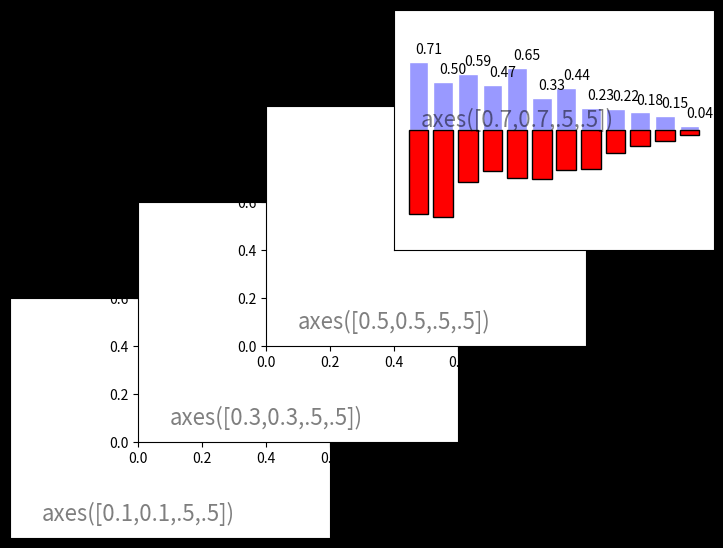

Write Python code to recreate this figure.
# #軸圖進階
# 但是可以將圖放置在圖中的任何位置。因此，如果要在較大的圖中放置較小的圖，則可以使用軸。
# #特別提醒: tick 刻度線定位器
# 格式正確的刻度線是準備發布的數據的重要組成部分。Matplotlib為滴答提供了一個完全可配置的系統。有刻度線定位器可以指定刻度線應出現的位置，刻度線格式化程序可以為刻度線提供所需的外觀。主刻度線和次刻度線可以相互獨立地定位和格式化。
import matplotlib.pyplot as plt
fig = plt.figure()
# 设置背景色
fig.patch.set_facecolor('black')
#決定底框
plt.axes([0.1,0.1,.5,.5])
#給定刻度, 若不給定值, 圖的周邊無文字
plt.xticks([]), plt.yticks([]) #空白，無刻度顯示
plt.text(0.1,0.1, 'axes([0.1,0.1,.5,.5])',ha='left',va='center',size=16,alpha=.5)
        #0.1,0.1字體在每層框的位置

#決定第二層框
plt.axes([0.3,0.3,.5,.5])
# plt.xticks([0,0.2,0.4,0.6,0.8,1]), plt.yticks([0,0.2,0.4,0.6,0.8,1])  #若不打上會自動顯示刻度
plt.text(0.1,0.1,'axes([0.3,0.3,.5,.5])',ha='left',va='center',size=16,alpha=.5)

#決定第三層框
plt.axes([0.5,0.5,.5,.5])
plt.xticks([0,0.2,0.4,0.6,0.8,1]), plt.yticks([0,0.2,0.4,0.6,0.8,1])
plt.text(0.1,0.1,'axes([0.5,0.5,.5,.5])',ha='left',va='center',size=16,alpha=.5)
        
#決定第四層框
plt.axes([0.7,0.7,.5,.5])
plt.xticks([]), plt.yticks([])  #空白，無刻度顯示
plt.text(0.1,0.1,'axes([0.7,0.7,.5,.5])',ha='left',va='center',size=16,alpha=.5)
plt.show()



#設定bar的圖型
# 問題: 嘗試通過添加紅色條形標籤重現右側的圖形。
import numpy as np
import matplotlib.pyplot as plt

 #配置12 組 Bar
n = 12 
X = np.arange(n)

 #給定數學運算式
Y1 = (1-X/float(n)) * np.random.uniform(0.5,1.0,n)
Y2 = (1-X/float(n)) * np.random.uniform(0.5,1.0,n)

#指定上半部繪製區域, 給定 Bar 顏色, 邊界顏色
plt.bar(X, +Y1, facecolor='#9999ff', edgecolor='white')
# +Y 指的是 XY 四象限的第一象限
# -Y 指的是 XY 四象限的第二象限


#在此coding
#指定下半部繪製區域, 給定 Bar 顏色, 邊界顏色
#顏色除了用色標外, 也可以用顏色文字描述, red: 紅色
plt.bar(X, -Y2, facecolor='red', edgecolor='black')


 #設定繪圖圖示區間
for x,y in zip(X,Y1):
    plt.text(x+0.4, y+0.05, '%.2f' % y, ha='center', va= 'bottom')

 #設定Y軸區間
plt.ylim(-1.25,+1.25)
plt.show()


